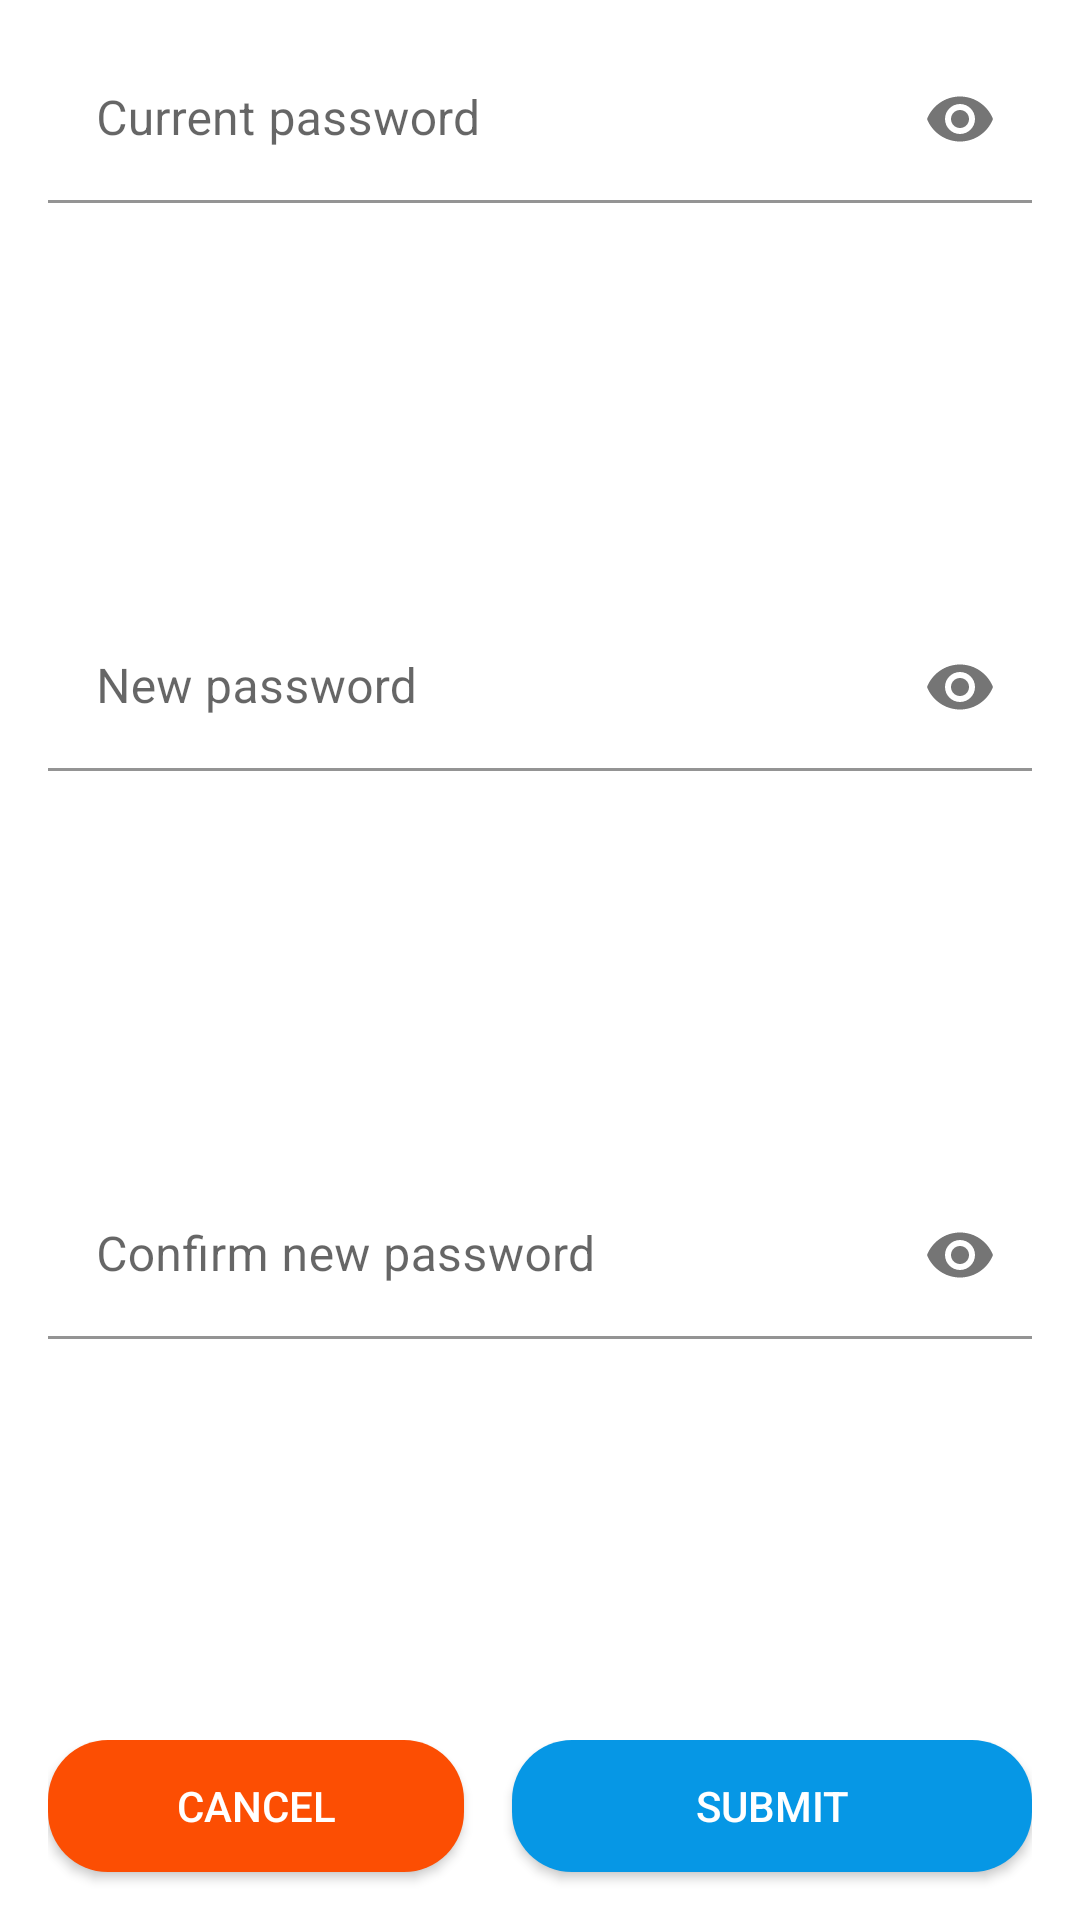

Here is an Android app screen rendered from its layout file. Give the layout XML and the strings, colors and styles it references.
<!-- AndroidManifest.xml: application theme AppTheme -->
<!-- res/layout/dialog_enter_password.xml -->
<?xml version="1.0" encoding="utf-8"?>
<androidx.appcompat.widget.LinearLayoutCompat xmlns:android="http://schemas.android.com/apk/res/android"
    xmlns:app="http://schemas.android.com/apk/res-auto"
    android:layout_width="match_parent"
    android:layout_height="wrap_content"
    android:orientation="vertical"
    android:paddingHorizontal="16dp">

    <com.google.android.material.textfield.TextInputLayout
        android:layout_width="match_parent"
        android:layout_height="wrap_content"
        android:layout_marginTop="12dp"
        android:layout_marginBottom="12dp"
        android:layout_weight="1"
        android:hint="Current password"
        app:endIconMode="password_toggle">

        <com.google.android.material.textfield.TextInputEditText
            android:id="@+id/edt_current_pass"
            style="@style/AuthTextInputEditText"
            android:background="@color/transparent"
            android:imeOptions="actionNext"
            android:inputType="textPassword"
            android:textColor="@color/black" />

    </com.google.android.material.textfield.TextInputLayout>

    <com.google.android.material.textfield.TextInputLayout
        android:layout_width="match_parent"
        android:layout_height="wrap_content"
        android:layout_marginBottom="12dp"
        android:layout_weight="1"
        android:hint="New password"
        app:endIconMode="password_toggle">

        <com.google.android.material.textfield.TextInputEditText
            android:id="@+id/edt_new_pass"
            style="@style/AuthTextInputEditText"
            android:background="@color/transparent"
            android:imeOptions="actionDone"
            android:inputType="textPassword"
            android:textColor="@color/black" />

    </com.google.android.material.textfield.TextInputLayout>

    <com.google.android.material.textfield.TextInputLayout
        android:layout_width="match_parent"
        android:layout_height="wrap_content"
        android:layout_marginBottom="12dp"
        android:layout_weight="1"
        android:hint="Confirm new password"
        app:endIconMode="password_toggle">

        <com.google.android.material.textfield.TextInputEditText
            android:id="@+id/edt_cf_new_pass"
            style="@style/AuthTextInputEditText"
            android:background="@color/transparent"
            android:imeOptions="actionDone"
            android:inputType="textPassword"
            android:textColor="@color/black" />

    </com.google.android.material.textfield.TextInputLayout>

    <androidx.appcompat.widget.LinearLayoutCompat
        android:layout_width="match_parent"
        android:layout_height="wrap_content">

        <androidx.appcompat.widget.AppCompatButton
            android:id="@+id/btn_cancel"
            android:layout_width="0dp"
            android:layout_height="44dp"
            android:layout_marginEnd="8dp"
            android:layout_marginBottom="16dp"
            android:layout_weight="0.8"
            android:background="@drawable/bg_radius_20"
            android:backgroundTint="@color/orange"
            android:text="Cancel"
            android:textColor="@color/white" />

        <androidx.appcompat.widget.AppCompatButton
            android:id="@+id/btn_confirm"
            android:layout_width="0dp"
            android:layout_height="44dp"
            android:layout_marginStart="8dp"
            android:layout_marginBottom="16dp"
            android:layout_weight="1"
            android:background="@drawable/bg_radius_20"
            android:backgroundTint="@color/primary"
            android:text="Submit"
            android:textColor="@color/white" />

    </androidx.appcompat.widget.LinearLayoutCompat>
</androidx.appcompat.widget.LinearLayoutCompat>
<!-- resources referenced by this layout -->
<resources>
  <color name="black">#000000</color>
  <color name="orange">#fc4e03</color>
  <color name="primary">#0697E5</color>
  <color name="transparent">@android:color/transparent</color>
  <color name="white">#ffffff</color>
  <!-- drawable bg_radius_20 (drawable) -->
  <?xml version="1.0" encoding="utf-8"?>
  <ripple xmlns:android="http://schemas.android.com/apk/res/android"
      android:color="@color/ripple">
      <item>
          <shape>
              <corners android:radius="20dp" />
              <solid android:color="@color/white" />
          </shape>
      </item>
  </ripple>
  <style name="AuthTextInputEditText">
          <item name="android:layout_width">match_parent</item>
          <item name="android:layout_height">wrap_content</item>
          <item name="android:textColor">@color/white</item>
      </style>
  <style name="AppTheme" parent="Theme.MaterialComponents.Light.NoActionBar">
          <item name="colorPrimary">@color/primary</item>
          <item name="colorPrimaryDark">@color/primaryDark</item>
          <item name="colorAccent">@color/accent</item>
          <item name="autoCompleteTextViewStyle">@style/SearchView</item>
          <item name="actionOverflowButtonStyle">@style/ActionButtonOverflow</item>
          <item name="colorSurface">@color/transparent</item>
          
          <item name="colorOnSecondary">@android:color/white</item>
      </style>
  <color name="ripple">#26000000</color>
  <color name="primaryDark">#057BBB</color>
  <color name="accent">#0697E5</color>
  <style name="SearchView" parent="Widget.AppCompat.Light.AutoCompleteTextView">
          <item name="android:textColor">@color/toolBarColor</item>
      </style>
  <style name="ActionButtonOverflow" parent="android:style/Widget.Holo.Light.ActionButton.Overflow">
          <item name="android:tint">@color/toolBarColor</item>
          <item name="android:src">@drawable/ic_dot_menu</item>
          <item name="android:background">?android:attr/actionBarItemBackground</item>
      </style>
  <color name="toolBarColor">@color/white</color>
</resources>
